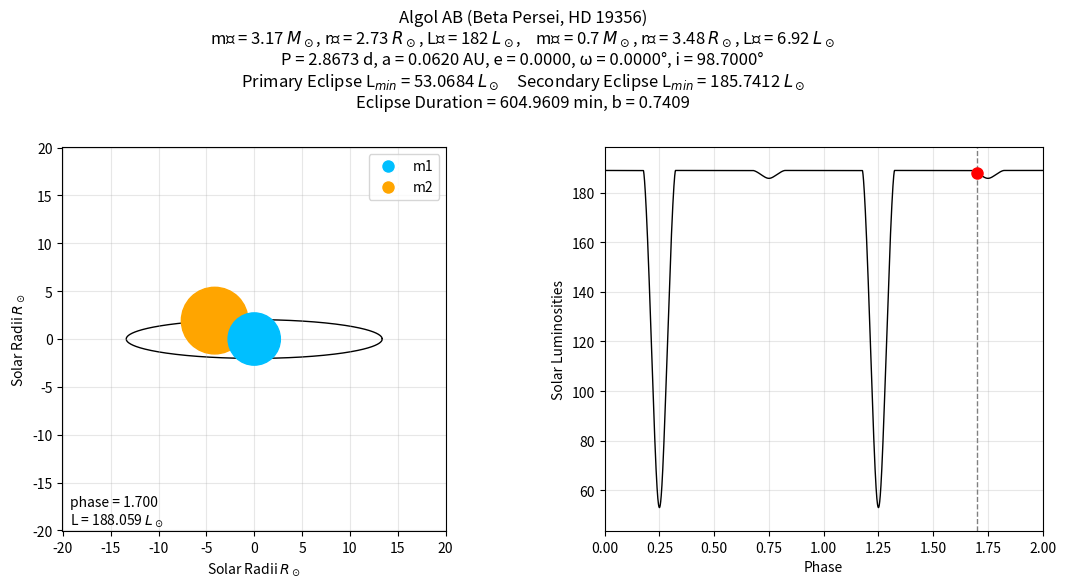

Python code for this plot: (Note: this script raises an exception after producing the figure.)
import numpy as np
import matplotlib.pyplot as plt
import matplotlib.animation as animation
from matplotlib.patches import Circle
from matplotlib.lines import Line2D

# ====================================================
# This is a companion to LC_v5.py: same physics (orbit_state, flux, Kepler
# solver), reproduced here so this file can run standalone. If you change
# star/orbit parameters in LC_v5.py, mirror those changes here too.
# ====================================================

# General Scientific Constants (DO NOT CHANGE)
AU = 1.5e11
G = 6.67e-11
M_Sol = 1.99e30
L_Sol = 3.9e26
R_Sol = 6.96e8
yr = 365 * 24 * 60 * 60

# INPUT PARAMETERS: Primary Star
target = "Algol AB (Beta Persei, HD 19356)"
m1 = 3.17
r1 = 2.73
L1 = 182
primary_color = 'deepskyblue'

# INPUT PARAMETERS: Secondary Star
m2 = 0.70
r2 = 3.48
L2 = 6.92
secondary_color = 'orange'

# INPUT PARAMETERS: Orbital Elements
ORBIT_INPUT = "P"
P = 2.867328
a_AU = 0.062043
i = 98.7
e = 0.0
omega = 0.0

# --- Animation-specific settings ---
N_FRAMES = 10          # frames per orbital period (higher = smoother motion, bigger file)
N_PERIODS = 2           # how many consecutive orbits to animate through
FPS = 30                # playback speed
N_SAMPLES_BG = 5 * 10**6   # resolution of the background light-curve trace, PER PERIOD (doesn't need to match LC_v5's 5e6)
# --------------------------------------------------
# Derived Quantities
if ORBIT_INPUT == "P":
    P = P * 24 * 60 * 60
    sma = ((P / yr)**2 * (m1 + m2))**(1 / 3) * AU
elif ORBIT_INPUT == "a":
    sma = a_AU * AU
    P = np.sqrt((sma / AU)**3 / (m1 + m2)) * yr
else:
    raise ValueError("ORBIT_INPUT must be 'P' or 'a'")

OUTPUT_FILE = f"{target}_{P/(24*60**2):.3f}d_{sma/AU:.3f}AU_{N_FRAMES}_{e}_{N_FRAMES}frames_{FPS}.mp4"

a_Rsol = sma / R_Sol
w = (2 * np.pi) / P
L_total = L1 + L2
A1 = np.pi * r1**2
A2 = np.pi * r2**2


def solve_kepler(M, e, tol=1e-12, max_iter=200):
    M = np.atleast_1d(np.asarray(M, dtype=float))
    E = M.copy() if e < 0.8 else np.full_like(M, np.pi)
    for _ in range(max_iter):
        f = E - e * np.sin(E) - M
        fp = 1 - e * np.cos(E)
        dE = f / fp
        E -= dE
        if np.max(np.abs(dE)) < tol:
            break
    return E


def true_anomaly(E, e):
    return 2 * np.arctan2(np.sqrt(1 + e) * np.sin(E / 2), np.sqrt(1 - e) * np.cos(E / 2))


def orbit_state(t):
    M = np.mod(w * np.asarray(t, dtype=float), 2 * np.pi)
    E = solve_kepler(M, e)
    nu = true_anomaly(E, e)
    r = a_Rsol * (1 - e**2) / (1 + e * np.cos(nu))
    om = np.radians(omega)
    inc = np.radians(i)
    x = r * np.cos(om + nu)
    y = r * np.sin(om + nu) * np.cos(inc)
    z = r * np.sin(om + nu) * np.sin(inc)
    d = np.sqrt(x**2 + y**2)
    return x, y, z, d, r, nu


def A_c(d):
    d = np.atleast_1d(np.asarray(d, dtype=float))
    area = np.zeros_like(d)
    outside = d >= (r1 + r2)
    inside = d <= abs(r1 - r2)
    overlap = (~outside) & (~inside)
    area[inside] = np.pi * min(r1, r2)**2
    if np.any(overlap):
        dv = d[overlap]
        arg1 = np.clip((dv**2 + r1**2 - r2**2) / (2 * dv * r1), -1.0, 1.0)
        arg2 = np.clip((dv**2 + r2**2 - r1**2) / (2 * dv * r2), -1.0, 1.0)
        term1 = r1**2 * np.arccos(arg1)
        term2 = r2**2 * np.arccos(arg2)
        term3 = 0.5 * np.sqrt(np.clip((dv**2 - (r2 - r1)**2) * ((r1 + r2)**2 - dv**2), 0.0, None))
        area[overlap] = term1 + term2 - term3
    return area


def flux(d, z):
    d = np.atleast_1d(np.asarray(d, dtype=float))
    z = np.atleast_1d(np.asarray(z, dtype=float))
    L = np.full_like(d, L_total)
    eclipsing = d < (r1 + r2)
    if np.any(eclipsing):
        dc = d[eclipsing]
        zc = z[eclipsing]
        Ac = A_c(dc)
        Lc = np.empty_like(dc)
        total = dc <= abs(r1 - r2)
        front2 = zc > 0
        front1 = ~front2

        m = front2 & total
        Lc[m] = L2 if r2 >= r1 else L2 + (A1 - A2) / A1 * L1
        m = front2 & ~total
        Lc[m] = L2 + (A1 - Ac[m]) / A1 * L1

        m = front1 & total
        Lc[m] = L1 if r1 >= r2 else L1 + (A2 - A1) / A2 * L2
        m = front1 & ~total
        Lc[m] = L1 + (A2 - Ac[m]) / A2 * L2

        L[eclipsing] = Lc
    return L


# --------------------------------------------------
# Background light curve (fine sampling, drawn once as a static reference trace),
# spanning all N_PERIODS periods that will be animated.
t_bg = np.linspace(0, N_PERIODS * P, N_SAMPLES_BG * N_PERIODS)
x_bg, y_bg, z_bg, d_bg, r_bg, nu_bg = orbit_state(t_bg)
L_bg = flux(d_bg, z_bg)

# Frame-by-frame state (coarser sampling -- this is what actually gets animated),
# also spanning all N_PERIODS periods.
t_frames = np.linspace(0, N_PERIODS * P, N_FRAMES * N_PERIODS, endpoint=False)
x_f, y_f, z_f, d_f, r_f, nu_f = orbit_state(t_frames)
L_f = flux(d_f, z_f)

# --------------------------------------------------
# Eclipse identification (single period), needed for the title -- same depth-based
# primary/secondary convention as LC_v5.py: "primary" = whichever eclipse is deeper.
N1 = N_SAMPLES_BG  # first period's worth of samples out of t_bg
t_p1, x_p1, y_p1, z_p1, d_p1, L_p1 = t_bg[:N1], x_bg[:N1], y_bg[:N1], z_bg[:N1], d_bg[:N1], L_bg[:N1]

eclipse_mask_p1 = d_p1 < (r1 + r2)
primary_mask_p1 = eclipse_mask_p1 & (z_p1 > 0)
secondary_mask_p1 = eclipse_mask_p1 & (z_p1 < 0)


def get_segments(mask):
    idx = np.where(mask)[0]
    if len(idx) == 0:
        return []
    splits = np.where(np.diff(idx) > 1)[0]
    return np.split(idx, splits + 1)


def eclipse_info(segs, t, d, L):
    """Duration, L_min, and d_min (used as an approximate impact parameter) for
    the largest contiguous eclipse segment -- same quantities LC_v5.py reports."""
    if not segs:
        return None
    seg = max(segs, key=len)
    mid_idx = seg[np.argmin(L[seg])]
    return {
        't_start': t[seg[0]], 't_end': t[seg[-1]],
        'L_min': L[mid_idx], 'd_min': d[mid_idx],
        'duration': t[seg[-1]] - t[seg[0]],
    }


info_zpos = eclipse_info(get_segments(primary_mask_p1), t_p1, d_p1, L_p1)
info_zneg = eclipse_info(get_segments(secondary_mask_p1), t_p1, d_p1, L_p1)

# Conjunction geometry (always available -- diagnostics still print with no eclipse)
nu_c_zpos = np.radians(90.0 - omega)
nu_c_zneg = np.radians(270.0 - omega)
r_c_zpos = a_Rsol * (1 - e**2) / (1 + e * np.cos(nu_c_zpos))
r_c_zneg = a_Rsol * (1 - e**2) / (1 + e * np.cos(nu_c_zneg))

# "Primary" = whichever eclipse is deeper (lower L_min), matching LC_v5.py's convention.
# Conjunction (nu_c, r_c) follow that same depth-based assignment; if no eclipse occurs,
# keep the geometric z>0 / z<0 labeling so impact parameter / i_min still print.
if info_zpos and info_zneg:
    if info_zpos['L_min'] <= info_zneg['L_min']:
        pe, se = info_zpos, info_zneg
        nu_c_pe, r_c_pe = nu_c_zpos, r_c_zpos
        nu_c_se, r_c_se = nu_c_zneg, r_c_zneg
    else:
        pe, se = info_zneg, info_zpos
        nu_c_pe, r_c_pe = nu_c_zneg, r_c_zneg
        nu_c_se, r_c_se = nu_c_zpos, r_c_zpos
elif info_zpos:
    pe, se = info_zpos, None
    nu_c_pe, r_c_pe = nu_c_zpos, r_c_zpos
    nu_c_se, r_c_se = nu_c_zneg, r_c_zneg
elif info_zneg:
    pe, se = info_zneg, None
    nu_c_pe, r_c_pe = nu_c_zneg, r_c_zneg
    nu_c_se, r_c_se = nu_c_zpos, r_c_zpos
else:
    pe, se = None, None
    nu_c_pe, r_c_pe = nu_c_zpos, r_c_zpos
    nu_c_se, r_c_se = nu_c_zneg, r_c_zneg

pe_Lmin = pe['L_min'] if pe else None
se_Lmin = se['L_min'] if se else None

# --------------------------------------------------
# Figure setup
fig, (ax_orbit, ax_lc) = plt.subplots(1, 2, figsize=(13, 6))

title_str = (
    f"{target}\n"
    rf"m₁ = {m1} $M_\odot$, r₁ = {r1} $R_\odot$, L₁ = {L1} $L_\odot$,    "
    rf"m₂ = {m2} $M_\odot$, r₂ = {r2} $R_\odot$, L₂ = {L2} $L_\odot$" + "\n"
    f"P = {P/(24*60**2):.4f} d, a = {sma/AU:.4f} AU, e = {e:.4f}, ω = {omega:.4f}°, i = {i:.4f}°\n"
)
if pe_Lmin is not None or se_Lmin is not None:
    parts = []
    if pe_Lmin is not None:
        parts.append(rf"Primary Eclipse L$_{{min}}$ = {pe_Lmin:.4f} $L_\odot$")
    if se_Lmin is not None:
        parts.append(rf"Secondary Eclipse L$_{{min}}$ = {se_Lmin:.4f} $L_\odot$")
    title_str += "    ".join(parts) + "\n"

    parts = []
    if pe or se:
        parts.append(rf"Eclipse Duration = {pe['duration']/60:.4f} min, b = {pe['d_min']/r1:.4f}")
    title_str += "    ".join(parts)
else:
    title_str += "No Eclipse Occurs"

fig.suptitle(title_str)
fig.subplots_adjust(top=0.75, wspace=0.3)

# Orbit panel
lim = 1.5 * a_Rsol * (1 + e)
ax_orbit.set_xlim(-lim, lim)
ax_orbit.set_ylim(-lim, lim)
ax_orbit.set_aspect('equal')
ax_orbit.set_xlabel(r"Solar Radii $R_\odot$")
ax_orbit.set_ylabel(r"Solar Radii $R_\odot$")
ax_orbit.grid(True, alpha=0.3)

nu_full = np.linspace(0, 2 * np.pi, 500)
r_full = a_Rsol * (1 - e**2) / (1 + e * np.cos(nu_full))
om = np.radians(omega)
inc = np.radians(i)
orbit_x = r_full * np.cos(om + nu_full)
orbit_y = r_full * np.sin(om + nu_full) * np.cos(inc)
ax_orbit.plot(orbit_x, orbit_y, color='black', lw=1, zorder=1)

star1_patch = Circle((0, 0), r1, color=primary_color, zorder=2)
star2_patch = Circle((x_f[0], y_f[0]), r2, color=secondary_color, zorder=3)
ax_orbit.add_patch(star1_patch)
ax_orbit.add_patch(star2_patch)
ax_orbit.legend(
    handles=[Line2D([0], [0], marker='o', color='w', markerfacecolor=primary_color, markersize=10, label='m1'),
             Line2D([0], [0], marker='o', color='w', markerfacecolor=secondary_color, markersize=10, label='m2')],
    loc='upper right'
)
time_text = ax_orbit.text(0.02, 0.02, '', transform=ax_orbit.transAxes)

# Light curve panel
ax_lc.plot(t_bg / P, L_bg, color='black', lw=1)
ax_lc.set_xlim(0, N_PERIODS)
y_pad = 0.05 * L_total
ax_lc.set_ylim(min(L_bg) - y_pad, L_total + y_pad)
ax_lc.set_xlabel("Phase")
ax_lc.set_ylabel("Solar Luminosities")
ax_lc.grid(True, alpha=0.3)

marker, = ax_lc.plot([], [], 'o', color='red', ms=8, zorder=3)
vline = ax_lc.axvline(0, color='gray', lw=1, ls='--')


def update(frame):
    x_t, y_t, z_t, L_t = x_f[frame], y_f[frame], z_f[frame], L_f[frame]
    phase = t_frames[frame] / P

    star2_patch.center = (x_t, y_t)
    # whichever star is nearer the observer (z >= 0 convention from LC_v5) draws on top
    star1_patch.set_zorder(2 if z_t >= 0 else 4)
    star2_patch.set_zorder(4 if z_t >= 0 else 2)

    marker.set_data([phase], [L_t])
    vline.set_xdata([phase, phase])
    time_text.set_text(f"phase = {phase:.3f}\nL = {L_t:.3f} $L_\\odot$")

    return star1_patch, star2_patch, marker, vline, time_text


ani = animation.FuncAnimation(fig, update, frames=N_FRAMES * N_PERIODS, interval=1000 / FPS, blit=False)

if OUTPUT_FILE.endswith('.gif'):
    ani.save(OUTPUT_FILE, writer='pillow', fps=FPS)
else:
    ani.save(OUTPUT_FILE, writer='ffmpeg', fps=FPS)

# --------------------------------------------------
# Diagnostic prints (same set as LC_v5.py; computed even when no eclipse occurs)
r_peri = a_Rsol * (1 - e)
print(f"Orbital Period: {P/(24*60*60):.3f} days")
print(f"Semi-major axis: {sma/AU:.4f} AU   (periastron: {r_peri:.3f} R☉, apastron: {a_Rsol*(1+e):.3f} R☉)")
print(f"Eccentricity: {e:.3f}   Argument of Periastron: {omega:.1f}°")
if pe:
    print(f"Primary Eclipse:   duration {pe['duration']/60:.3f} min, min separation {pe['d_min']:.3f} R☉, L_min = {pe['L_min']:.3f} L☉")
if se:
    print(f"Secondary Eclipse: duration {se['duration']/60:.3f} min, min separation {se['d_min']:.3f} R☉, L_min = {se['L_min']:.3f} L☉")
if pe is None and se is None:
    print("No eclipses occur for this geometry.")

inc_rad = np.radians(i)
Rsum = r1 + r2
Rdiff = r1 - r2


def eclipse_geometry(r_c, nu_c):
    """Analytic impact parameter, transit duration, and inclination thresholds for a
    single conjunction -- mirrors LC_v5.py so diagnostics still print with no eclipse."""
    b_c = r_c * np.cos(inc_rad)
    sin_i = np.sin(inc_rad)
    denom_c = 1 + e * np.cos(nu_c)

    if sin_i > 0:
        arg = np.clip(np.sqrt(max(Rsum**2 - b_c**2, 0.0)) / (r_c * sin_i), -1.0, 1.0)
        half_angle = np.arcsin(arg)
    else:
        half_angle = 0.0
    duration = half_angle * P * (1 - e**2)**1.5 / (np.pi * denom_c**2)

    i_min = np.degrees(np.arccos(np.clip(Rsum / r_c, -1.0, 1.0))) if r_c > 0 else np.nan
    i_grazing = np.degrees(np.arccos(np.clip(Rdiff / r_c, -1.0, 1.0))) if r_c > 0 else np.nan
    return {'b': b_c, 'duration': duration, 'i_min': i_min, 'i_grazing': i_grazing}


geo_pe = eclipse_geometry(r_c_pe, nu_c_pe)
geo_se = eclipse_geometry(r_c_se, nu_c_se)

a_min_Rsol = Rsum / (1 - e)
P_min = np.sqrt((a_min_Rsol * R_Sol / AU)**3 / (m1 + m2)) * yr

print(f"Primary Transit Duration: {geo_pe['duration']/60:.3f} minutes")
print(f"Primary Impact Parameter: {geo_pe['b']:.3f} R☉,    b/r₁ = {geo_pe['b']/r1:.3f}")
print(f"Primary Minimum Inclination for Eclipse: {geo_pe['i_min']:.2f}° < i < {180-geo_pe['i_min']:.2f}°")
print(f"Primary Minimum Grazing Eclipse Inclination: {geo_pe['i_grazing']:.2f}° < i < {180-geo_pe['i_grazing']:.2f}°")
print(f"Secondary Transit Duration: {geo_se['duration']/60:.3f} minutes")
print(f"Secondary Impact Parameter: {geo_se['b']:.3f} R☉,    b/r₁ = {geo_se['b']/r1:.3f}")
print(f"Secondary Minimum Inclination for Eclipse: {geo_se['i_min']:.2f}° < i < {180-geo_se['i_min']:.2f}°")
print(f"Secondary Minimum Grazing Eclipse Inclination: {geo_se['i_grazing']:.2f}° < i < {180-geo_se['i_grazing']:.2f}°")
print(f"Minimum Possible Orbital Period: {P_min/(24*60*60):.3f} <= P < {P/(24*60*60):.3f} days")

print(f"Animation saved to '{OUTPUT_FILE}'")
